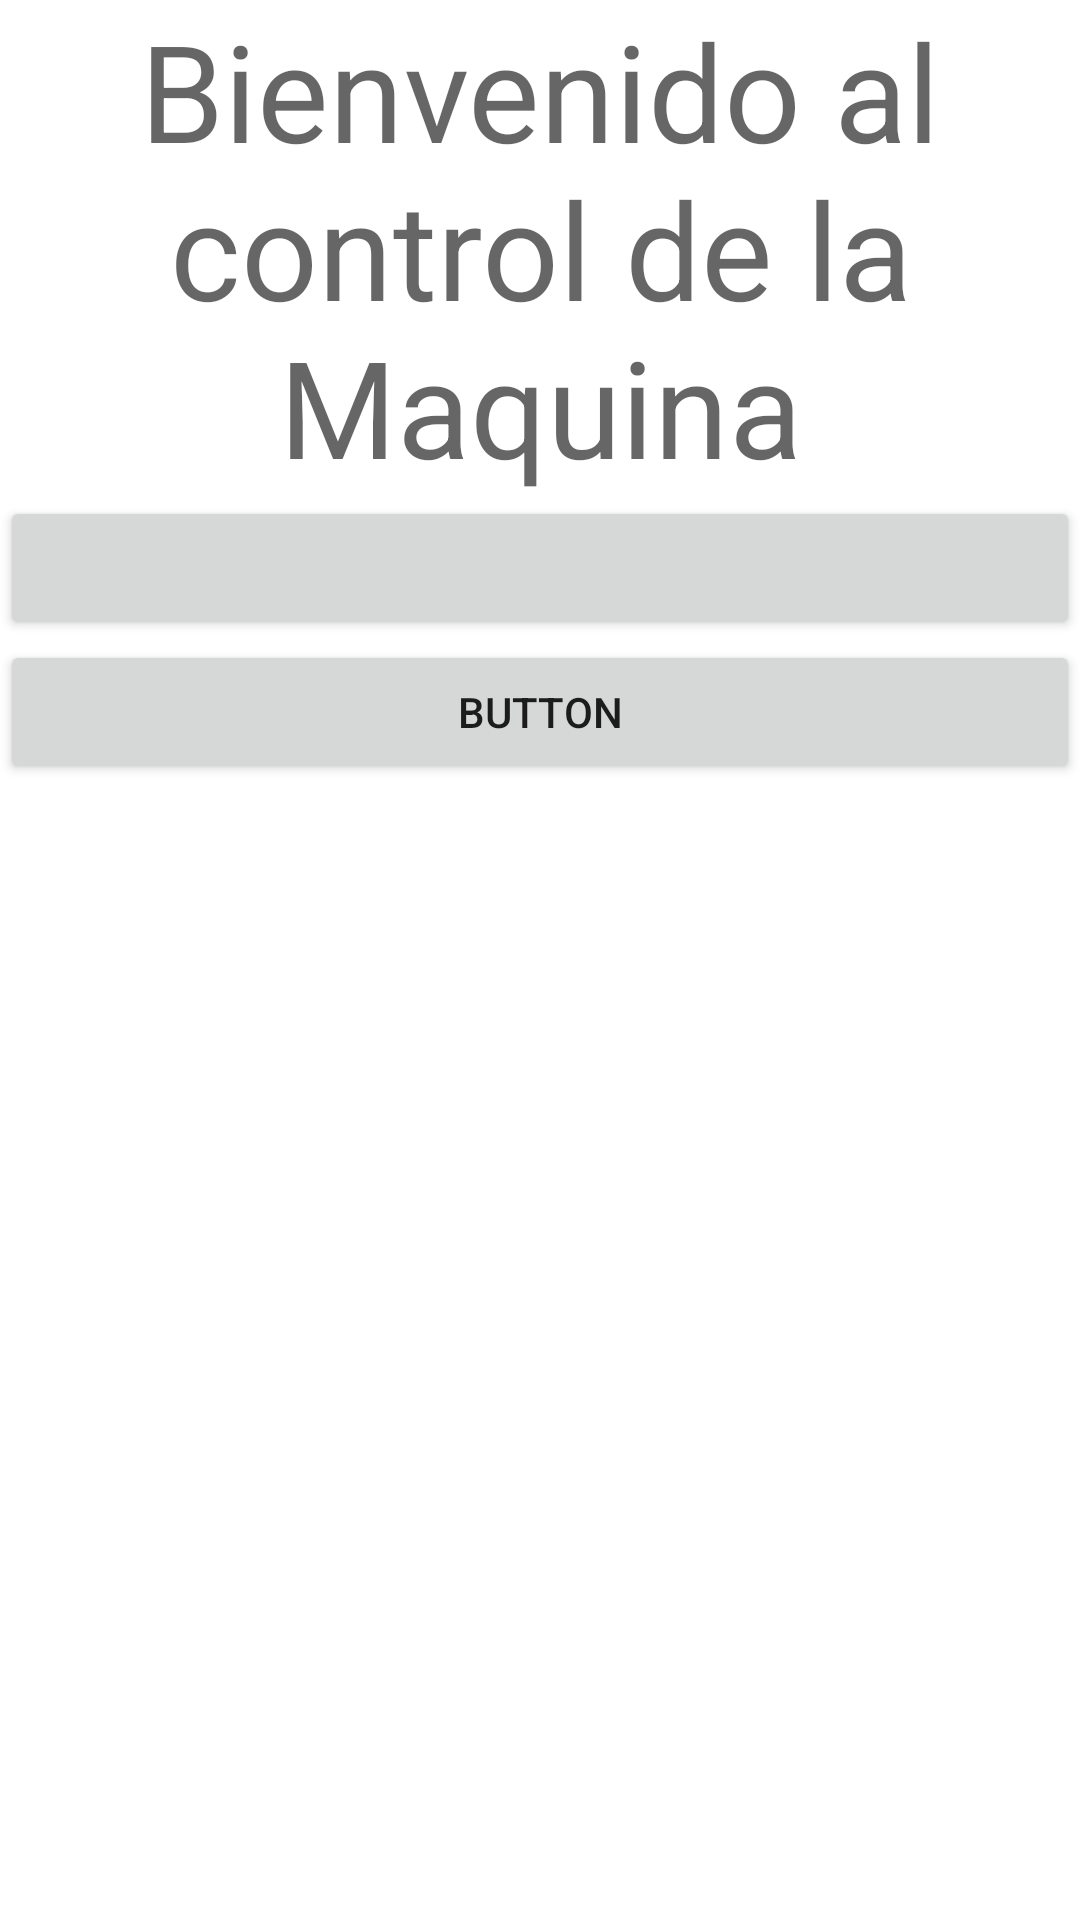

Reconstruct the res/layout file that produces this screen, plus the resources it refers to.
<!-- AndroidManifest.xml: application theme Theme.ControlMaquina -->
<!-- res/layout/activity_main.xml -->
<?xml version="1.0" encoding="utf-8"?>
<LinearLayout xmlns:android="http://schemas.android.com/apk/res/android"
    xmlns:app="http://schemas.android.com/apk/res-auto"
    xmlns:tools="http://schemas.android.com/tools"
    android:layout_width="match_parent"
    android:layout_height="match_parent"
    android:baselineAligned="false"
    android:orientation="vertical"
    tools:context=".MainActivity">

    <TextView
        android:id="@+id/textView5"
        android:layout_width="wrap_content"
        android:layout_height="wrap_content"
        android:gravity="center"
        android:text="Bienvenido al control de la Maquina"
        android:textAppearance="@style/TextAppearance.AppCompat.Display2" />

    <Button
        android:id="@+id/button4"
        android:layout_width="match_parent"
        android:layout_height="wrap_content" />

    <Button
        android:id="@+id/button5"
        android:layout_width="match_parent"
        android:layout_height="wrap_content"
        android:text="Button" />

</LinearLayout>
<!-- resources referenced by this layout -->
<resources>
  <style name="Theme.ControlMaquina" parent="Theme.MaterialComponents.DayNight.DarkActionBar">
          
          <item name="colorPrimary">@color/purple_500</item>
          <item name="colorPrimaryVariant">@color/purple_700</item>
          <item name="colorOnPrimary">@color/white</item>
          
          <item name="colorSecondary">@color/teal_200</item>
          <item name="colorSecondaryVariant">@color/teal_700</item>
          <item name="colorOnSecondary">@color/black</item>
          
          <item name="android:statusBarColor" tools:targetApi="l">?attr/colorPrimaryVariant</item>
          
      </style>
  <!-- not gathered from this repository: default colours our renderer supplied (Android Studio template values) -->
  <color name="purple_500">#FF6200EE</color>
  <color name="purple_700">#FF3700B3</color>
  <color name="teal_200">#FF03DAC5</color>
  <color name="teal_700">#FF018786</color>
  <color name="black">#FF000000</color>
  <color name="white">#FFFFFFFF</color>
</resources>
